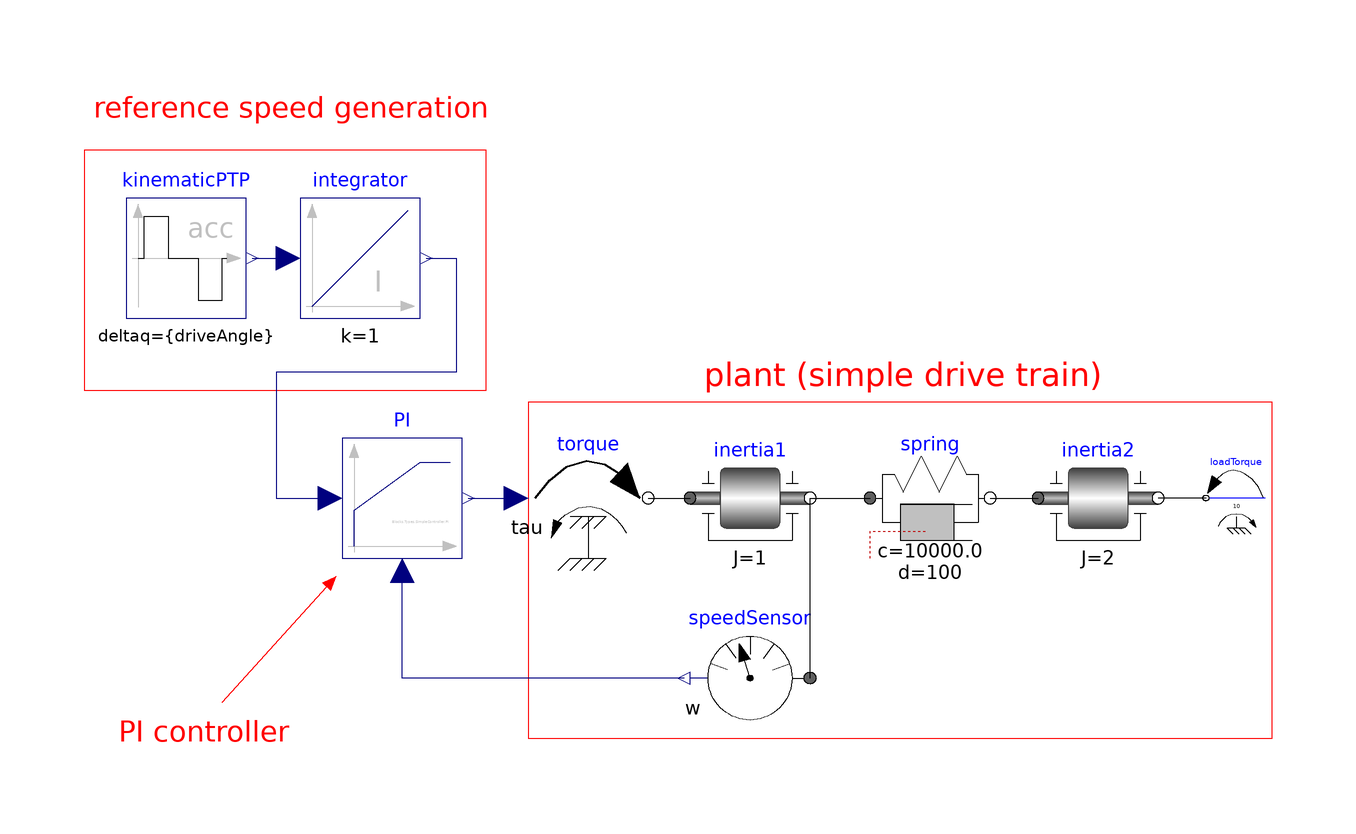

The Modelica model whose source follows is shown above as a component diagram (icons at their Placement, wires along their Line points).

model PID_Controller
    "Demonstrates the usage of a Continuous.LimPID controller"
    extends Modelica.Icons.Example;
    parameter SI.Angle driveAngle=1.570796326794897
      "Reference distance to move";
    Blocks.Continuous.LimPID PI(
        k=100,
        Ti=0.1,
        yMax=12,
        Ni=0.1,
        initType=Blocks.Types.Init.SteadyState,
        controllerType=Blocks.Types.SimpleController.PI,
        limiter(u(start=0)),
        Td=0.1)
        annotation (Placement(transformation(extent={{-56,-20},{-36,0}})));
    Modelica.Mechanics.Rotational.Components.Inertia inertia1(
      phi(fixed=true, start=0),
      J=1,
      a(fixed=true, start=0)) annotation (Placement(transformation(extent={{2,-20},
              {22,0}})));

    Modelica.Mechanics.Rotational.Sources.Torque torque annotation (Placement(
          transformation(extent={{-25,-20},{-5,0}})));
    Modelica.Mechanics.Rotational.Components.SpringDamper spring(
      c=1e4,
      d=100,
      stateSelect=StateSelect.prefer,
      w_rel(fixed=true)) annotation (Placement(transformation(extent={{32,-20},
              {52,0}})));
    Modelica.Mechanics.Rotational.Components.Inertia inertia2(J=2) annotation (
        Placement(transformation(extent={{60,-20},{80,0}})));
    Blocks.Sources.KinematicPTP kinematicPTP(
        startTime=0.5,
        deltaq={driveAngle},
        qd_max={1},
        qdd_max={1})
        annotation (Placement(transformation(extent={{-92,20},{-72,40}})));
    Blocks.Continuous.Integrator integrator(initType=Blocks.Types.Init.InitialState)
        annotation (Placement(transformation(extent={{-63,20},{-43,40}})));
    Modelica.Mechanics.Rotational.Sensors.SpeedSensor speedSensor annotation (
        Placement(transformation(extent={{22,-50},{2,-30}})));
    Modelica.Mechanics.Rotational.Sources.ConstantTorque loadTorque(
        tau_constant=10, useSupport=false) annotation (Placement(transformation(
            extent={{98,-15},{88,-5}})));
  initial equation
    der(spring.w_rel) = 0;

  equation
    connect(spring.flange_b, inertia2.flange_a)
      annotation (Line(points={{52,-10},{60,-10}}));
    connect(inertia1.flange_b, spring.flange_a)
      annotation (Line(points={{22,-10},{32,-10}}));
    connect(torque.flange, inertia1.flange_a)
      annotation (Line(points={{-5,-10},{2,-10}}));
    connect(kinematicPTP.y[1], integrator.u)
      annotation (Line(points={{-71,30},{-65,30}}, color={0,0,127}));
    connect(speedSensor.flange, inertia1.flange_b)
      annotation (Line(points={{22,-40},{22,-10}}));
    connect(loadTorque.flange, inertia2.flange_b)
      annotation (Line(points={{88,-10},{80,-10}}));
    connect(PI.y, torque.tau)
      annotation (Line(points={{-35,-10},{-27,-10}}, color={0,0,127}));
    connect(speedSensor.w, PI.u_m)
      annotation (Line(points={{1,-40},{-46,-40},{-46,-22}}, color={0,0,127}));
    connect(integrator.y, PI.u_s) annotation (Line(points={{-42,30},{-37,30},{-37,
            11},{-67,11},{-67,-10},{-58,-10}}, color={0,0,127}));
    annotation (
      Diagram(coordinateSystem(
          preserveAspectRatio=true,
          extent={{-100,-100},{100,100}}), graphics={
          Rectangle(extent={{-99,48},{-32,8}}, lineColor={255,0,0}),
          Text(
            extent={{-98,59},{-31,51}},
            textColor={255,0,0},
            textString="reference speed generation"),
          Text(
            extent={{-98,-46},{-60,-52}},
            textColor={255,0,0},
            textString="PI controller"),
          Line(
            points={{-76,-44},{-57,-23}},
            color={255,0,0},
            arrow={Arrow.None,Arrow.Filled}),
          Rectangle(extent={{-25,6},{99,-50}}, lineColor={255,0,0}),
          Text(
            extent={{4,14},{71,7}},
            textColor={255,0,0},
            textString="plant (simple drive train)")}),
      experiment(StopTime=4),
      Documentation(info="<html>

<p>
This is a simple drive train controlled by a PID controller:
</p>

<ul>
<li> The two blocks \"kinematic_PTP\" and \"integrator\" are used to generate
     the reference speed (= constant acceleration phase, constant speed phase,
     constant deceleration phase until inertia is at rest). To check
     whether the system starts in steady state, the reference speed is
     zero until time = 0.5 s and then follows the sketched trajectory.</li>

<li> The block \"PI\" is an instance of \"Blocks.Continuous.LimPID\" which is
     a PID controller where several practical important aspects, such as
     anti-windup-compensation has been added. In this case, the control block
     is used as PI controller.</li>

<li> The output of the controller is a torque that drives a motor inertia
     \"inertia1\". Via a compliant spring/damper component, the load
     inertia \"inertia2\" is attached. A constant external torque of 10 Nm
     is acting on the load inertia.</li>
</ul>

<p>
The PI controller is initialized in steady state (initType=SteadyState)
and the drive shall also be initialized in steady state.
However, it is not possible to initialize \"inertia1\" in SteadyState, because
\"der(inertia1.phi)=inertia1.w=0\" is an input to the PI controller that
defines that the derivative of the integrator state is zero (= the same
condition that was already defined by option SteadyState of the PI controller).
Furthermore, one initial condition is missing, because the absolute position
of inertia1 or inertia2 is not defined. The solution shown in this examples is
to initialize the angle and the angular acceleration of \"inertia1\".
</p>

<p>
In the following figure, results of a typical simulation are shown:
</p>

<img src=\"modelica://Modelica/Resources/Images/Blocks/Examples/PID_controller.png\"
     alt=\"PID_controller.png\"><br>

<img src=\"modelica://Modelica/Resources/Images/Blocks/Examples/PID_controller2.png\"
     alt=\"PID_controller2.png\">

<p>
In the upper figure the reference speed (= integrator.y) and
the actual speed (= inertia1.w) are shown. As can be seen,
the system initializes in steady state, since no transients
are present. The inertia follows the reference speed quite good
until the end of the constant speed phase. Then there is a deviation.
In the lower figure the reason can be seen: The output of the
controller (PI.y) is in its limits. The anti-windup compensation
works reasonably, since the input to the limiter (PI.limiter.u)
is forced back to its limit after a transient phase.
</p>

</html>"));
  end PID_Controller;